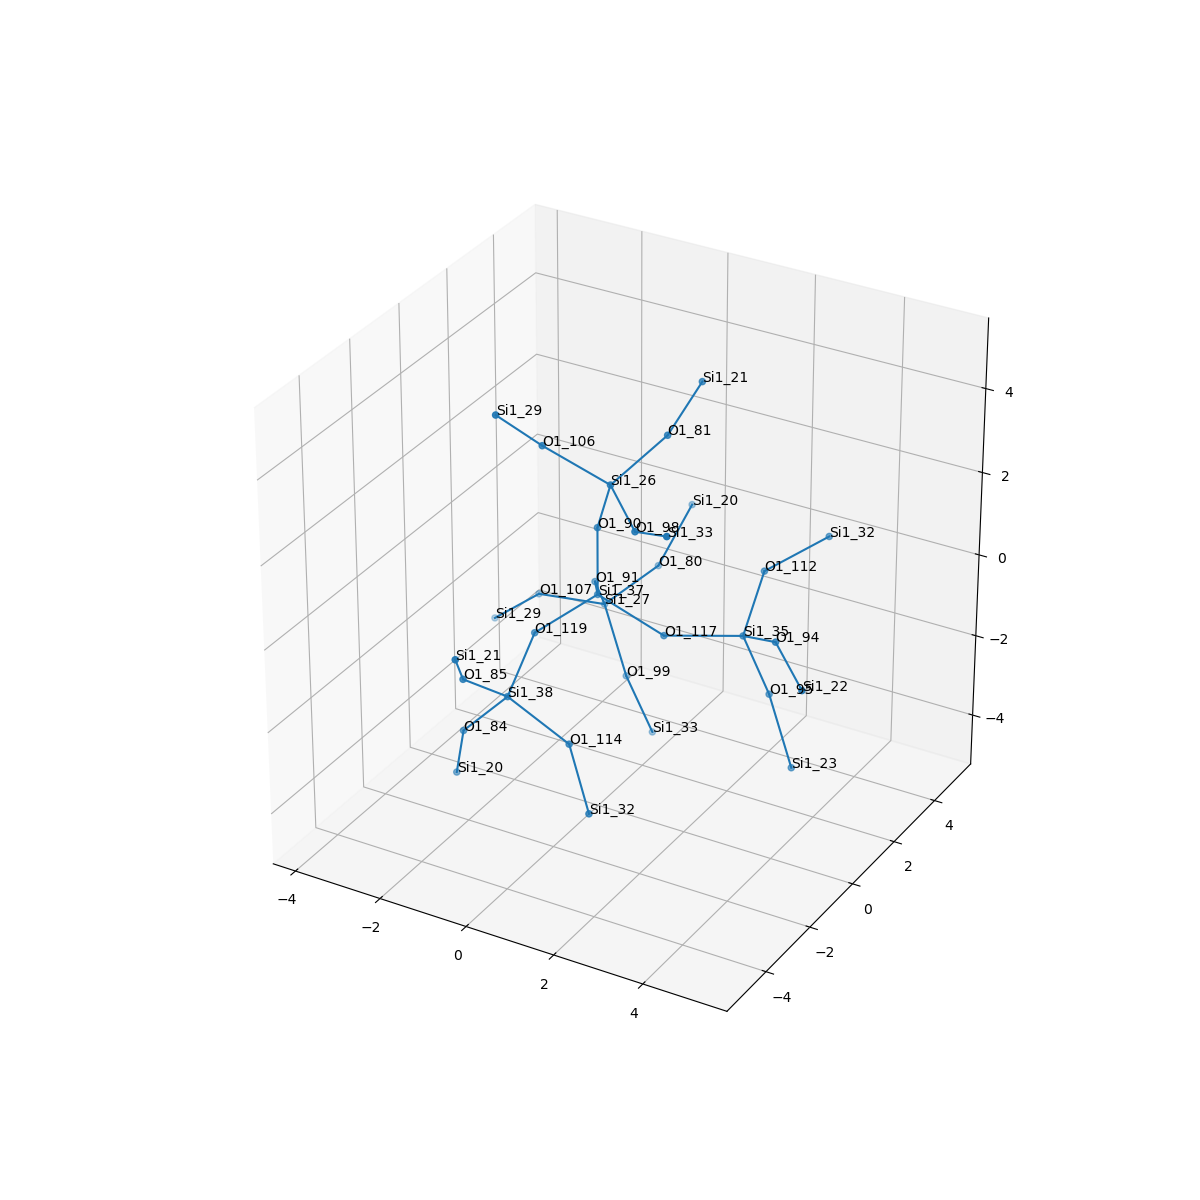

The data file committed next to this chart (first rows):
, neighbor_num, isite, atom, x, y, z, front_index
0, 0, 37, Si1, 0.0, 0.0, 0.0, 
1, 1, 119, O1, -0.7601, -1.313, -0.539, 0.0
2, 1, 90, O1, -1.1102230246251565e-16, -5.551115123125783e-17, 1.61, 0.0
3, 1, 117, O1, 1.519, -1.1102230246251565e-16, -0.5355, 0.0
4, 1, 91, O1, -0.7554, 1.317, -0.5334, 0.0
5, 2, 38, Si1, -0.6644, -2.666, -1.405, 1.0
6, 2, 26, Si1, 0.572, -0.5193, 3.021, 2.0
7, 2, 35, Si1, 2.901, 0.8278, -0.5137, 3.0
8, 2, 27, Si1, -1.09, 2.38, -1.695, 4.0
9, 3, 84, O1, -1.735, -2.615, -2.605, 5.0
10, 3, 114, O1, 0.8189, -2.81, -2.016, 5.0
11, 3, 85, O1, -0.9799, -3.932, -0.4625, 5.0
12, 3, 106, O1, -0.6281, -1.157, 3.883, 6.0
13, 3, 98, O1, 1.702, -1.639, 2.764, 6.0
14, 3, 81, O1, 1.222, 0.7111, 3.829, 6.0
15, 3, 94, O1, 4.065, -0.07709, 0.1318, 7.0
16, 3, 95, O1, 3.308, 1.242, -2.014, 7.0
17, 3, 112, O1, 2.716, 2.161, 0.3713, 7.0
18, 3, 99, O1, -0.3497, 1.939, -3.056, 8.0
19, 3, 107, O1, -2.68, 2.422, -1.939, 8.0
20, 3, 80, O1, -0.5718, 3.84, -1.26, 8.0
21, 4, 20, Si1, -2.207, -2.1, -4.056, 9.0
22, 4, 32, Si1, 1.76, -3.749, -2.925, 10.0
23, 4, 21, Si1, -0.5445, -5, 0.6605, 11.0
24, 4, 29, Si1, -1.061, -2.275, 4.959, 12.0
25, 4, 33, Si1, 2.866, -2.544, 3.41, 13.0
26, 4, 21, Si1, 1.248, 2.194, 4.451, 14.0
27, 4, 22, Si1, 5.195, -1.197, -0.1254, 15.0
28, 4, 23, Si1, 4.049, 0.8017, -3.376, 16.0
29, 4, 32, Si1, 3.553, 3.445, 0.8654, 17.0
30, 4, 33, Si1, 0.05756, 2.354, -4.557, 18.0
31, 4, 29, Si1, -3.869, 2.622, -3.008, 19.0
32, 4, 20, Si1, -0.4142, 5.094, -0.2647, 20.0
